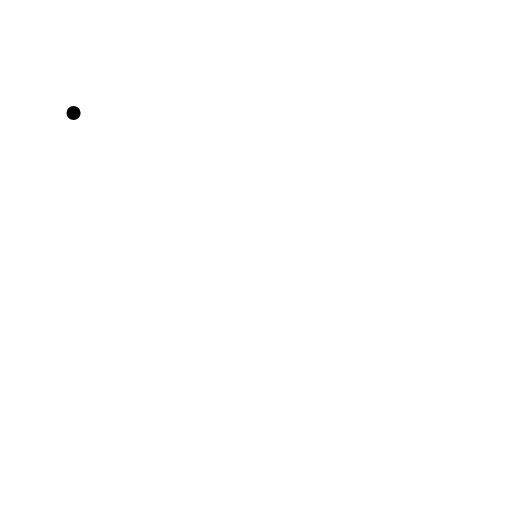
t = 0.00 s
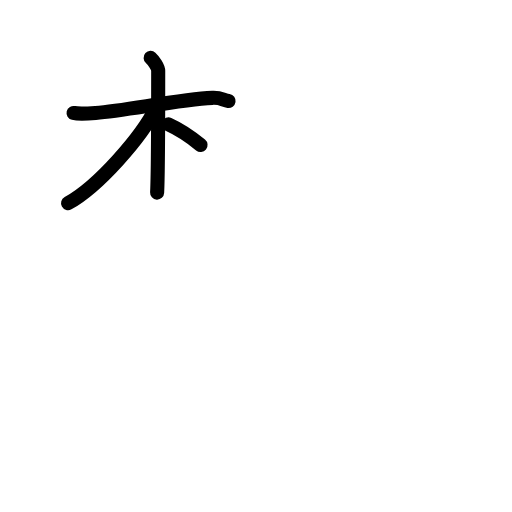
t = 3.75 s
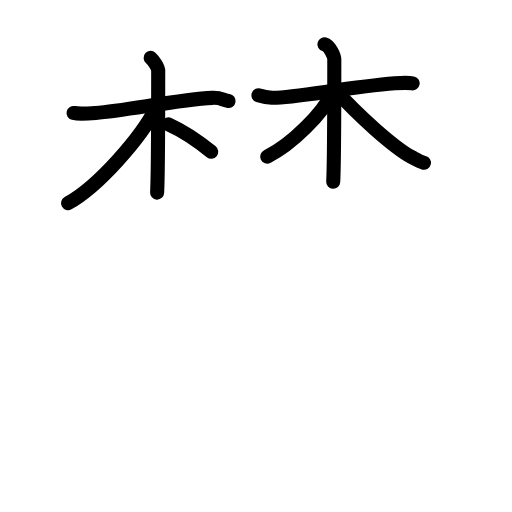
t = 7.63 s
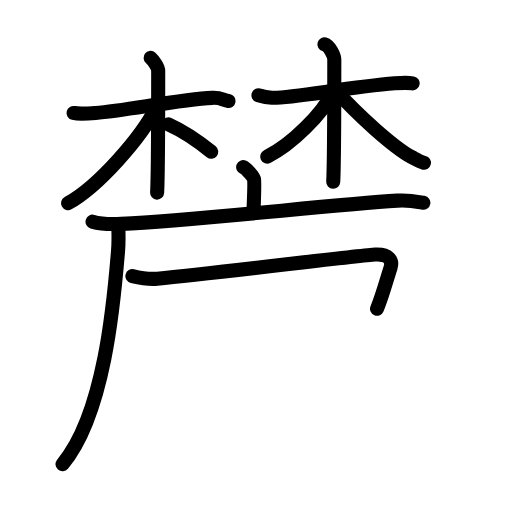
t = 11.44 s
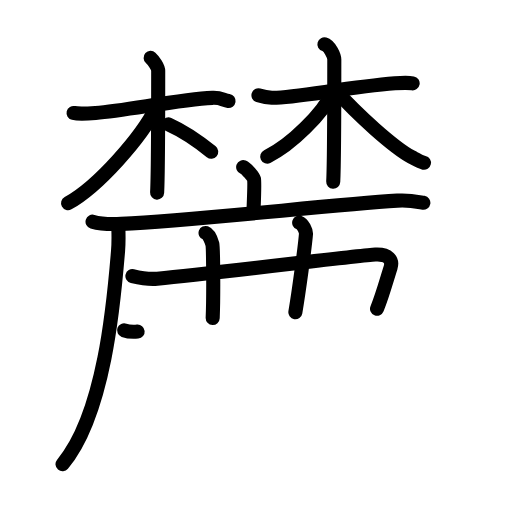
t = 14.25 s
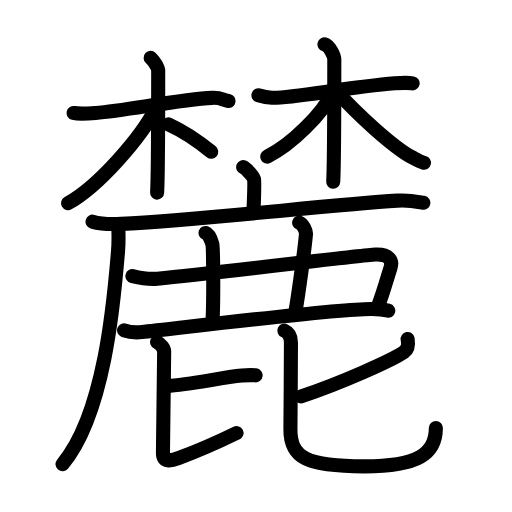
t = 19.00 s

The animated SVG that drew these frames (rendered in a browser with its animation timeline set to each time). Animation: 63 SMIL elements (animate=63); one cycle of 19.00 s.

<?xml version="1.0" encoding="UTF-8"?>
<!--
AniKanjiVG is licensed by CC-BY-SA Paul C. Sommerhoff (https://bitbucket.org/sommerhoff/anikanjivg).
AniKanjiVG uses KanjiVG which is licensed by CC-BY-SA Ulrich Apel (http://kanjivg.tagaini.net).
See also http://creativecommons.org/licenses/by-sa/3.0/
-->
<svg xmlns:kvg='http://kanjivg.tagaini.net' xmlns='http://www.w3.org/2000/svg' width='109' height='109' viewBox='0 0 109 109' style='fill:none;stroke:#000000;stroke-width:3;stroke-linecap:round;stroke-linejoin:round;' id="kvg:kanji_09e93"><g id="kvg:09e93" kvg:element="麓"><g id="kvg:09e93-g1" kvg:element="林" kvg:position="top"><g id="kvg:09e93-g2" kvg:element="木" kvg:variant="true" kvg:position="left"><path id="kvg:09e93-s1" kvg:type="㇐" d="M15.66,24.05c0.7,0.17,2.82,0.15,4.69,0c6.56-0.52,17.83-2.88,24.86-3.22c1.87-0.09,2.28,0.48,3.45,0.66"><animate attributeName="d" begin="0.0s" dur="0.3333333333333333s" from="M15.66,24.05C15.66,24.05,15.66,24.05,15.66,24.05" to="M15.66,24.05c0.7,0.17,2.82,0.15,4.69,0" />
<animate attributeName="d" begin="0.3333333333333333s" dur="0.3333333333333333s" from="M15.66,24.05c0.7,0.17,2.82,0.15,4.69,0c0,0,0,0,0,0,0" to="M15.66,24.05c0.7,0.17,2.82,0.15,4.69,0c6.56-0.52,17.83-2.88,24.86-3.22" />
<animate attributeName="d" begin="0.6666666666666666s" dur="0.3333333333333333s" from="M15.66,24.05c0.7,0.17,2.82,0.15,4.69,0c6.56-0.52,17.83-2.88,24.86-3.22c0,0,0,0,0,0,0" to="M15.66,24.05c0.7,0.17,2.82,0.15,4.69,0c6.56-0.52,17.83-2.88,24.86-3.22c1.87-0.09,2.28,0.48,3.45,0.66" />
</path>
<path id="kvg:09e93-s2" kvg:type="㇑" d="M32.07,12.32c0.68,0.62,1.61,2.01,1.61,2.74c0,8.14,0,21.64-0.23,25.95"><animate attributeName="d" begin="1.0s" dur="0.5s" from="M32.07,12.32C32.07,12.32,32.07,12.32,32.07,12.32" to="M32.07,12.32c0.68,0.62,1.61,2.01,1.61,2.74" />
<animate attributeName="d" begin="1.5s" dur="0.5s" from="M32.07,12.32c0.68,0.62,1.61,2.01,1.61,2.74c0,0,0,0,0,0,0" to="M32.07,12.32c0.68,0.62,1.61,2.01,1.61,2.74c0,8.14,0,21.64-0.23,25.95" />
<animate attributeName="d" begin="0s" dur="1.0s" from="M-100,-100" to="M-100,-100" />
</path>
<path id="kvg:09e93-s3" kvg:type="㇒" d="M33.24,22.91c-3.1,6.27-12.32,16.79-18.75,20.34"><animate attributeName="d" begin="2.0s" dur="1.0s" from="M33.24,22.91C33.24,22.91,33.24,22.91,33.24,22.91" to="M33.24,22.91c-3.1,6.27-12.32,16.79-18.75,20.34" />
<animate attributeName="d" begin="0s" dur="2.0s" from="M-100,-100" to="M-100,-100" />
</path>
<path id="kvg:09e93-s4" kvg:type="㇔/㇏" d="M35.86,26.48c2.92,1.32,6.56,3.76,9.11,5.84"><animate attributeName="d" begin="3.0s" dur="1.0s" from="M35.86,26.48C35.86,26.48,35.86,26.48,35.86,26.48" to="M35.86,26.48c2.92,1.32,6.56,3.76,9.11,5.84" />
<animate attributeName="d" begin="0s" dur="3.0s" from="M-100,-100" to="M-100,-100" />
</path>
</g>
<g id="kvg:09e93-g3" kvg:element="木" kvg:position="right"><path id="kvg:09e93-s5" kvg:type="㇐" d="M55.02,20.29c0.57,0.17,1.33,0.45,2.85,0.52c4.18,0.17,15.73-2.21,26.19-3.07c1.52-0.12,2.84-0.17,3.79,0"><animate attributeName="d" begin="4.0s" dur="0.3333333333333333s" from="M55.02,20.29C55.02,20.29,55.02,20.29,55.02,20.29" to="M55.02,20.29c0.57,0.17,1.33,0.45,2.85,0.52" />
<animate attributeName="d" begin="4.333333333333333s" dur="0.3333333333333333s" from="M55.02,20.29c0.57,0.17,1.33,0.45,2.85,0.52c0,0,0,0,0,0,0" to="M55.02,20.29c0.57,0.17,1.33,0.45,2.85,0.52c4.18,0.17,15.73-2.21,26.19-3.07" />
<animate attributeName="d" begin="4.666666666666667s" dur="0.3333333333333333s" from="M55.02,20.29c0.57,0.17,1.33,0.45,2.85,0.52c4.18,0.17,15.73-2.21,26.19-3.07c0,0,0,0,0,0,0" to="M55.02,20.29c0.57,0.17,1.33,0.45,2.85,0.52c4.18,0.17,15.73-2.21,26.19-3.07c1.52-0.12,2.84-0.17,3.79,0" />
<animate attributeName="d" begin="0s" dur="4.0s" from="M-100,-100" to="M-100,-100" />
</path>
<path id="kvg:09e93-s6" kvg:type="㇑" d="M69.06,9.44c1.17,0.34,2.11,2.51,2.11,3.24c0,5.51,0,21.71-0.23,26.01"><animate attributeName="d" begin="5.0s" dur="0.5s" from="M69.06,9.44C69.06,9.44,69.06,9.44,69.06,9.44" to="M69.06,9.44c1.17,0.34,2.11,2.51,2.11,3.24" />
<animate attributeName="d" begin="5.5s" dur="0.5s" from="M69.06,9.44c1.17,0.34,2.11,2.51,2.11,3.24c0,0,0,0,0,0,0" to="M69.06,9.44c1.17,0.34,2.11,2.51,2.11,3.24c0,5.51,0,21.71-0.23,26.01" />
<animate attributeName="d" begin="0s" dur="5.0s" from="M-100,-100" to="M-100,-100" />
</path>
<path id="kvg:09e93-s7" kvg:type="㇒" d="M70.99,19.34c-2.19,4.82-9.02,11.52-14.1,13.99"><animate attributeName="d" begin="6.0s" dur="1.0s" from="M70.99,19.34C70.99,19.34,70.99,19.34,70.99,19.34" to="M70.99,19.34c-2.19,4.82-9.02,11.52-14.1,13.99" />
<animate attributeName="d" begin="0s" dur="6.0s" from="M-100,-100" to="M-100,-100" />
</path>
<path id="kvg:09e93-s8" kvg:type="㇏" d="M71.37,19.14c4.76,5.34,12.39,12.18,16.25,14.29c1.1,0.6,1.72,1.01,2.64,1.22"><animate attributeName="d" begin="7.0s" dur="0.5s" from="M71.37,19.14C71.37,19.14,71.37,19.14,71.37,19.14" to="M71.37,19.14c4.76,5.34,12.39,12.18,16.25,14.29" />
<animate attributeName="d" begin="7.5s" dur="0.5s" from="M71.37,19.14c4.76,5.34,12.39,12.18,16.25,14.29c0,0,0,0,0,0,0" to="M71.37,19.14c4.76,5.34,12.39,12.18,16.25,14.29c1.1,0.6,1.72,1.01,2.64,1.22" />
<animate attributeName="d" begin="0s" dur="7.0s" from="M-100,-100" to="M-100,-100" />
</path>
</g>
</g>
<g id="kvg:09e93-g4" kvg:element="鹿" kvg:position="bottom" kvg:radical="general"><g id="kvg:09e93-g5" kvg:element="广"><path id="kvg:09e93-s9" kvg:type="㇑a" d="M51.77,35.57c0.69,0.27,2.16,2.02,2.3,2.56c0.14,0.54,0.07,2.56-0.07,5.93"><animate attributeName="d" begin="8.0s" dur="0.5s" from="M51.77,35.57C51.77,35.57,51.77,35.57,51.77,35.57" to="M51.77,35.57c0.69,0.27,2.16,2.02,2.3,2.56" />
<animate attributeName="d" begin="8.5s" dur="0.5s" from="M51.77,35.57c0.69,0.27,2.16,2.02,2.3,2.56c0,0,0,0,0,0,0" to="M51.77,35.57c0.69,0.27,2.16,2.02,2.3,2.56c0.14,0.54,0.07,2.56-0.07,5.93" />
<animate attributeName="d" begin="0s" dur="8.0s" from="M-100,-100" to="M-100,-100" />
</path>
<g id="kvg:09e93-g6" kvg:element="厂"><path id="kvg:09e93-s10" kvg:type="㇐" d="M19.7,47.19c1.58,0.47,4.49,0.55,6.08,0.47c16.5-0.79,44.21-4.03,58.8-4.95c2.64-0.17,4.23,0.23,5.55,0.46"><animate attributeName="d" begin="9.0s" dur="0.3333333333333333s" from="M19.7,47.19C19.7,47.19,19.7,47.19,19.7,47.19" to="M19.7,47.19c1.58,0.47,4.49,0.55,6.08,0.47" />
<animate attributeName="d" begin="9.333333333333334s" dur="0.3333333333333333s" from="M19.7,47.19c1.58,0.47,4.49,0.55,6.08,0.47c0,0,0,0,0,0,0" to="M19.7,47.19c1.58,0.47,4.49,0.55,6.08,0.47c16.5-0.79,44.21-4.03,58.8-4.95" />
<animate attributeName="d" begin="9.666666666666666s" dur="0.3333333333333333s" from="M19.7,47.19c1.58,0.47,4.49,0.55,6.08,0.47c16.5-0.79,44.21-4.03,58.8-4.95c0,0,0,0,0,0,0" to="M19.7,47.19c1.58,0.47,4.49,0.55,6.08,0.47c16.5-0.79,44.21-4.03,58.8-4.95c2.64-0.17,4.23,0.23,5.55,0.46" />
<animate attributeName="d" begin="0s" dur="9.0s" from="M-100,-100" to="M-100,-100" />
</path>
<path id="kvg:09e93-s11" kvg:type="㇒" d="M25.2,48.68c0.04,1.19,0.07,3.07-0.07,4.78c-0.84,10.07-2.74,34.51-11.82,45.36"><animate attributeName="d" begin="10.0s" dur="0.5s" from="M25.2,48.68C25.2,48.68,25.2,48.68,25.2,48.68" to="M25.2,48.68c0.04,1.19,0.07,3.07-0.07,4.78" />
<animate attributeName="d" begin="10.5s" dur="0.5s" from="M25.2,48.68c0.04,1.19,0.07,3.07-0.07,4.78c0,0,0,0,0,0,0" to="M25.2,48.68c0.04,1.19,0.07,3.07-0.07,4.78c-0.84,10.07-2.74,34.51-11.82,45.36" />
<animate attributeName="d" begin="0s" dur="10.0s" from="M-100,-100" to="M-100,-100" />
</path>
</g>
</g>
<path id="kvg:09e93-s12" kvg:type="㇕" d="M28.19,58.77c1.83,0.44,3.38,0.73,5.28,0.56c13.09-1.22,42.77-4.95,46.45-5.14c2.75-0.14,3.73,1.18,3.23,2.76c-0.92,2.9-1.64,5.66-2.88,8.78"><animate attributeName="d" begin="11.0s" dur="0.25s" from="M28.19,58.77C28.19,58.77,28.19,58.77,28.19,58.77" to="M28.19,58.77c1.83,0.44,3.38,0.73,5.28,0.56" />
<animate attributeName="d" begin="11.25s" dur="0.25s" from="M28.19,58.77c1.83,0.44,3.38,0.73,5.28,0.56c0,0,0,0,0,0,0" to="M28.19,58.77c1.83,0.44,3.38,0.73,5.28,0.56c13.09-1.22,42.77-4.95,46.45-5.14" />
<animate attributeName="d" begin="11.5s" dur="0.25s" from="M28.19,58.77c1.83,0.44,3.38,0.73,5.28,0.56c13.09-1.22,42.77-4.95,46.45-5.14c0,0,0,0,0,0,0" to="M28.19,58.77c1.83,0.44,3.38,0.73,5.28,0.56c13.09-1.22,42.77-4.95,46.45-5.14c2.75-0.14,3.73,1.18,3.23,2.76" />
<animate attributeName="d" begin="11.75s" dur="0.25s" from="M28.19,58.77c1.83,0.44,3.38,0.73,5.28,0.56c13.09-1.22,42.77-4.95,46.45-5.14c2.75-0.14,3.73,1.18,3.23,2.76c0,0,0,0,0,0,0" to="M28.19,58.77c1.83,0.44,3.38,0.73,5.28,0.56c13.09-1.22,42.77-4.95,46.45-5.14c2.75-0.14,3.73,1.18,3.23,2.76c-0.92,2.9-1.64,5.66-2.88,8.78" />
<animate attributeName="d" begin="0s" dur="11.0s" from="M-100,-100" to="M-100,-100" />
</path>
<path id="kvg:09e93-s13" kvg:type="㇑" d="M43.76,49.6c0.8,0.29,1.29,1.81,1.45,2.39c0.16,0.58,0.29,10.21,0.07,15.7"><animate attributeName="d" begin="12.0s" dur="0.5s" from="M43.76,49.6C43.76,49.6,43.76,49.6,43.76,49.6" to="M43.76,49.6c0.8,0.29,1.29,1.81,1.45,2.39" />
<animate attributeName="d" begin="12.5s" dur="0.5s" from="M43.76,49.6c0.8,0.29,1.29,1.81,1.45,2.39c0,0,0,0,0,0,0" to="M43.76,49.6c0.8,0.29,1.29,1.81,1.45,2.39c0.16,0.58,0.29,10.21,0.07,15.7" />
<animate attributeName="d" begin="0s" dur="12.0s" from="M-100,-100" to="M-100,-100" />
</path>
<path id="kvg:09e93-s14" kvg:type="㇑" d="M63.69,47.4c0.8,0.29,1.49,1.79,1.45,2.39c-0.2,2.6-1.57,12.65-2.26,16.68"><animate attributeName="d" begin="13.0s" dur="0.5s" from="M63.69,47.4C63.69,47.4,63.69,47.4,63.69,47.4" to="M63.69,47.4c0.8,0.29,1.49,1.79,1.45,2.39" />
<animate attributeName="d" begin="13.5s" dur="0.5s" from="M63.69,47.4c0.8,0.29,1.49,1.79,1.45,2.39c0,0,0,0,0,0,0" to="M63.69,47.4c0.8,0.29,1.49,1.79,1.45,2.39c-0.2,2.6-1.57,12.65-2.26,16.68" />
<animate attributeName="d" begin="0s" dur="13.0s" from="M-100,-100" to="M-100,-100" />
</path>
<path id="kvg:09e93-s15" kvg:type="㇐" d="M26.42,70.32c1,0.37,2.84,0.47,3.84,0.37c6.38-0.63,41.73-5.04,48.89-4.91c1.67,0.03,2.67,0.17,3.51,0.36"><animate attributeName="d" begin="14.0s" dur="0.3333333333333333s" from="M26.42,70.32C26.42,70.32,26.42,70.32,26.42,70.32" to="M26.42,70.32c1,0.37,2.84,0.47,3.84,0.37" />
<animate attributeName="d" begin="14.333333333333334s" dur="0.3333333333333333s" from="M26.42,70.32c1,0.37,2.84,0.47,3.84,0.37c0,0,0,0,0,0,0" to="M26.42,70.32c1,0.37,2.84,0.47,3.84,0.37c6.38-0.63,41.73-5.04,48.89-4.91" />
<animate attributeName="d" begin="14.666666666666666s" dur="0.3333333333333333s" from="M26.42,70.32c1,0.37,2.84,0.47,3.84,0.37c6.38-0.63,41.73-5.04,48.89-4.91c0,0,0,0,0,0,0" to="M26.42,70.32c1,0.37,2.84,0.47,3.84,0.37c6.38-0.63,41.73-5.04,48.89-4.91c1.67,0.03,2.67,0.17,3.51,0.36" />
<animate attributeName="d" begin="0s" dur="14.0s" from="M-100,-100" to="M-100,-100" />
</path>
<g id="kvg:09e93-g7" kvg:element="比"><path id="kvg:09e93-s16" kvg:type="㇐" d="M35.42,82.17c5.32-0.26,11.45-1.78,16.08-2.21c1.36-0.13,2.23-0.12,2.92-0.05"><animate attributeName="d" begin="15.0s" dur="0.5s" from="M35.42,82.17C35.42,82.17,35.42,82.17,35.42,82.17" to="M35.42,82.17c5.32-0.26,11.45-1.78,16.08-2.21" />
<animate attributeName="d" begin="15.5s" dur="0.5s" from="M35.42,82.17c5.32-0.26,11.45-1.78,16.08-2.21c0,0,0,0,0,0,0" to="M35.42,82.17c5.32-0.26,11.45-1.78,16.08-2.21c1.36-0.13,2.23-0.12,2.92-0.05" />
<animate attributeName="d" begin="0s" dur="15.0s" from="M-100,-100" to="M-100,-100" />
</path>
<path id="kvg:09e93-s17" kvg:type="㇙" d="M33.43,72.83c0.82,0.37,1.52,1.46,1.52,1.96c0,1.37-0.26,20-0.26,21.73c0,1.92,1.66,1.64,3.29,1.03c4.27-1.58,7.26-2.86,12.38-5.36"><animate attributeName="d" begin="16.0s" dur="0.25s" from="M33.43,72.83C33.43,72.83,33.43,72.83,33.43,72.83" to="M33.43,72.83c0.82,0.37,1.52,1.46,1.52,1.96" />
<animate attributeName="d" begin="16.25s" dur="0.25s" from="M33.43,72.83c0.82,0.37,1.52,1.46,1.52,1.96c0,0,0,0,0,0,0" to="M33.43,72.83c0.82,0.37,1.52,1.46,1.52,1.96c0,1.37-0.26,20-0.26,21.73" />
<animate attributeName="d" begin="16.5s" dur="0.25s" from="M33.43,72.83c0.82,0.37,1.52,1.46,1.52,1.96c0,1.37-0.26,20-0.26,21.73c0,0,0,0,0,0,0" to="M33.43,72.83c0.82,0.37,1.52,1.46,1.52,1.96c0,1.37-0.26,20-0.26,21.73c0,1.92,1.66,1.64,3.29,1.03" />
<animate attributeName="d" begin="16.75s" dur="0.25s" from="M33.43,72.83c0.82,0.37,1.52,1.46,1.52,1.96c0,1.37-0.26,20-0.26,21.73c0,1.92,1.66,1.64,3.29,1.03c0,0,0,0,0,0,0" to="M33.43,72.83c0.82,0.37,1.52,1.46,1.52,1.96c0,1.37-0.26,20-0.26,21.73c0,1.92,1.66,1.64,3.29,1.03c4.27-1.58,7.26-2.86,12.38-5.36" />
<animate attributeName="d" begin="0s" dur="16.0s" from="M-100,-100" to="M-100,-100" />
</path>
<g id="kvg:09e93-g8" kvg:element="匕"><path id="kvg:09e93-s18" kvg:type="㇐" d="M86.78,72.17c0.22,1.27,0.07,2.2-0.76,2.78c-2.52,1.75-13.48,6.63-21.9,9.44"><animate attributeName="d" begin="17.0s" dur="0.5s" from="M86.78,72.17C86.78,72.17,86.78,72.17,86.78,72.17" to="M86.78,72.17c0.22,1.27,0.07,2.2-0.76,2.78" />
<animate attributeName="d" begin="17.5s" dur="0.5s" from="M86.78,72.17c0.22,1.27,0.07,2.2-0.76,2.78c0,0,0,0,0,0,0" to="M86.78,72.17c0.22,1.27,0.07,2.2-0.76,2.78c-2.52,1.75-13.48,6.63-21.9,9.44" />
<animate attributeName="d" begin="0s" dur="17.0s" from="M-100,-100" to="M-100,-100" />
</path>
<path id="kvg:09e93-s19" kvg:type="㇟" d="M60.53,70.39c1.03,0.45,1.41,1.4,1.41,2.53c0,1.49-0.08,16.49-0.11,18.25c-0.12,6.38,3.54,8.11,15.75,8.11c11.42,0,15.21-2.67,15.21-8.16"><animate attributeName="d" begin="18.0s" dur="0.25s" from="M60.53,70.39C60.53,70.39,60.53,70.39,60.53,70.39" to="M60.53,70.39c1.03,0.45,1.41,1.4,1.41,2.53" />
<animate attributeName="d" begin="18.25s" dur="0.25s" from="M60.53,70.39c1.03,0.45,1.41,1.4,1.41,2.53c0,0,0,0,0,0,0" to="M60.53,70.39c1.03,0.45,1.41,1.4,1.41,2.53c0,1.49-0.08,16.49-0.11,18.25" />
<animate attributeName="d" begin="18.5s" dur="0.25s" from="M60.53,70.39c1.03,0.45,1.41,1.4,1.41,2.53c0,1.49-0.08,16.49-0.11,18.25c0,0,0,0,0,0,0" to="M60.53,70.39c1.03,0.45,1.41,1.4,1.41,2.53c0,1.49-0.08,16.49-0.11,18.25c-0.12,6.38,3.54,8.11,15.75,8.11" />
<animate attributeName="d" begin="18.75s" dur="0.25s" from="M60.53,70.39c1.03,0.45,1.41,1.4,1.41,2.53c0,1.49-0.08,16.49-0.11,18.25c-0.12,6.38,3.54,8.11,15.75,8.11c0,0,0,0,0,0,0" to="M60.53,70.39c1.03,0.45,1.41,1.4,1.41,2.53c0,1.49-0.08,16.49-0.11,18.25c-0.12,6.38,3.54,8.11,15.75,8.11c11.42,0,15.21-2.67,15.21-8.16" />
<animate attributeName="d" begin="0s" dur="18.0s" from="M-100,-100" to="M-100,-100" />
</path>
</g>
</g>
</g>
</g>
</svg>
